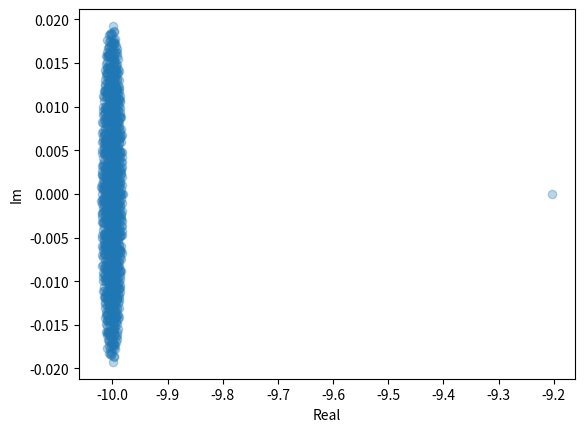

Here is the Python script that generated this plot:
#!/usr/bin/env python3
# -*- coding: utf-8 -*-
"""
Created on Tue Sep 25 10:36:42 2018

@author: javiergaleano
"""

# Sommers's stability

import numpy as np
import matplotlib.pyplot as plt




def random_matrix(S,center,sigma, ty=None):
    """
    Function to calculate the random matrix. 
    S = size of the matrix SxS
    center = value of the matrix diagonal
    sigma = var
    ty [optinal]= None --> normal distibution (0,sigma)
    ty = 'halfnorm' --> half normal distribution
    ty = "exponential" --> exponential distribution scale sigma
    """
    
    ### matrix with "center" in the diagonal
    diago = np.full_like(np.arange(S), center, dtype=np.float32)
    diagonal = np.diagflat(diago)
    
    ### Array with normal distribution mean = 0.0 and var = sigma
    if ty == 'exponential':
        matriz = np.random.exponential(sigma, size=(S*S-S))
        
    if ty == 'halfnorm':
        matriz = np.abs(np.random.normal(loc = 0.0, scale =sigma, size=(S*S-S)))
        
    else:
        matriz = np.random.normal(loc = 0.0, scale =sigma, size=(S*S-S))
    

    ### Random matrix complete
    
    k=0
    for i in range(S):
        for j in range(S):
            if i != j:
                diagonal[i][j]= matriz[k]
                k +=1
    return diagonal

def plot_eig(autovalor):
    """
    Plot eigenvalues. Axis X real part, Axis Y imaginary part
    """
    fig, ax1 = plt.subplots(1, 1)
    
    X1=[]
    Y1=[]
    for i in autovalor:
        X1.append(i.real)
        Y1.append(i.imag)
    ax1.scatter(X1,Y1,alpha=0.3)
    ax1.set(xlabel="Real", ylabel="Im")
    return


S = 1000  # number of species
center = -10.0
sigma = 1/S
diagonal = random_matrix(S,center,sigma, ty='halfnorm')

### mean and var of the matrix

media1 = np.mean(diagonal, dtype = np.float64)
varianza1 = np.var(diagonal,dtype=np.float64)
print(media1, varianza1)


### calculating eigenvalues and plotting

autovalor1 = np.linalg.eigvals(diagonal)

plot_eig(autovalor1)
plt.show()


     
        

#mean, var, skew, kurt = halfnorm.stats(moments='mvsk')

#x = np.linspace(halfnorm.ppf(0.01), halfnorm.ppf(0.99), 100)

#ax.plot(x, halfnorm.pdf(x), 'ro', lw=5, alpha=0.6, label='halfnorm pdf')

#r = halfnorm.rvs(size=10000)
#ax.hist(r, normed=True, histtype='stepfilled', bins = 20, alpha=0.2)
#ax.legend(loc='best', frameon=False)
#plt.show()



